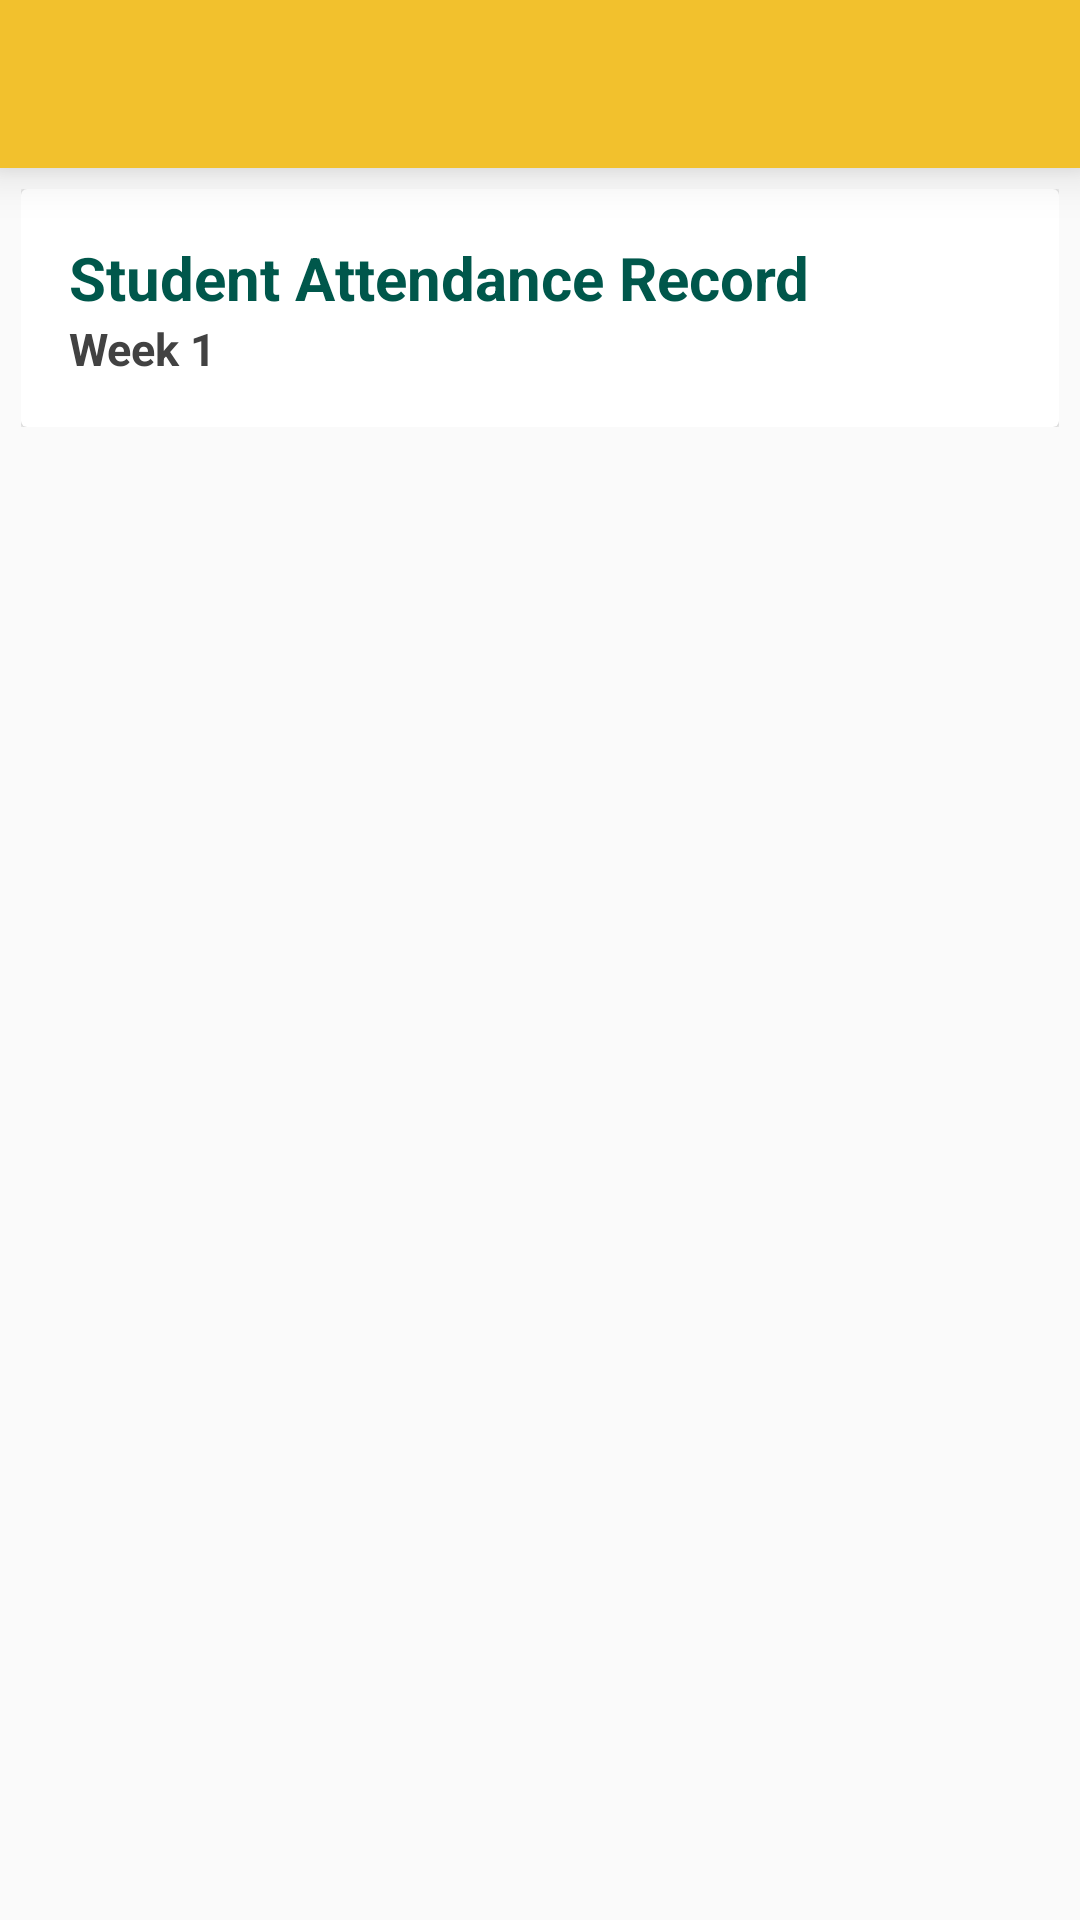

Produce the Android XML layout that renders to this screen, including the resource entries it uses.
<!-- AndroidManifest.xml: application theme AppTheme -->
<!-- res/layout/activity_menu.xml -->
<?xml version="1.0" encoding="utf-8"?>
<RelativeLayout xmlns:android="http://schemas.android.com/apk/res/android"
    xmlns:tools="http://schemas.android.com/tools"
    android:layout_width="match_parent"
    android:layout_height="match_parent"
    tools:context=".MenuActivity">

    <include
        android:id="@+id/app_bar"
        layout="@layout/app_bar"

        />


    <LinearLayout xmlns:android="http://schemas.android.com/apk/res/android"
        android:id="@+id/container"
        android:layout_marginTop="7dp"
        android:layout_width="match_parent"
        android:layout_height="wrap_content"
        android:layout_below="@+id/app_bar"
        android:paddingLeft="7dp"
        android:paddingRight="7dp">

        <android.support.v7.widget.CardView
            android:id="@+id/cv"
            android:padding="3dp"
            android:layout_width="match_parent"
            android:layout_height="wrap_content">

            <LinearLayout
                android:layout_width="match_parent"
                android:layout_height="wrap_content"
                android:orientation="vertical">

                <LinearLayout
                    android:layout_width="match_parent"
                    android:layout_height="wrap_content"
                    android:orientation="vertical"
                    android:gravity="center_vertical"
                    android:padding="16dp">

                    <TextView
                        android:layout_width="wrap_content"
                        android:layout_height="wrap_content"
                        android:layout_marginRight="20dp"
                        android:text="Student Attendance Record"
                        android:textSize="20dp"
                        android:textColor="@color/colorPrimaryDark"
                        android:textStyle="bold" />
                    <TextView
                        android:layout_width="wrap_content"
                        android:layout_height="wrap_content"
                        android:layout_marginRight="20dp"
                        android:text="Week 1"
                        android:textSize="15dp"
                        android:textColor="@color/grey_text"
                        android:textStyle="bold" />
                </LinearLayout>

            </LinearLayout>


        </android.support.v7.widget.CardView>

    </LinearLayout>

    <android.support.v7.widget.RecyclerView
        android:id="@+id/card_recycler_view"
        android:layout_marginTop="7dp"
        android:layout_width="match_parent"
        android:layout_height="wrap_content"
        android:layout_below="@+id/container"
        android:foreground="?android:attr/selectableItemBackground"
        android:clickable="true"
        android:scrollbars="vertical" />

</RelativeLayout>
<!-- res/layout/app_bar.xml (included above) -->
<?xml version="1.0" encoding="utf-8"?>
<android.support.v7.widget.Toolbar xmlns:android="http://schemas.android.com/apk/res/android"
    xmlns:app="http://schemas.android.com/apk/res-auto"
    android:layout_width="match_parent"
    android:layout_height="wrap_content"
    android:background="@color/colorPrimary"
    app:theme="@style/MyCustomToolbar"
    android:elevation="10dp"
    >
</android.support.v7.widget.Toolbar>
<!-- resources referenced by this layout -->
<resources>
  <color name="colorPrimary">#f2c12d</color>
  <color name="colorPrimaryDark">#00574B</color>
  <color name="grey_text">#424242</color>
  <style name="MyCustomToolbar" parent="ThemeOverlay.AppCompat.Dark">
  
      </style>
  <style name="AppTheme" parent="Theme.AppCompat.Light.NoActionBar">
          
          <item name="colorPrimary">@color/colorPrimary</item>
          <item name="colorPrimaryDark">@color/colorPrimaryDark</item>
          <item name="colorAccent">@color/colorAccent</item>
      </style>
  <color name="colorAccent">#D81B60</color>
</resources>
